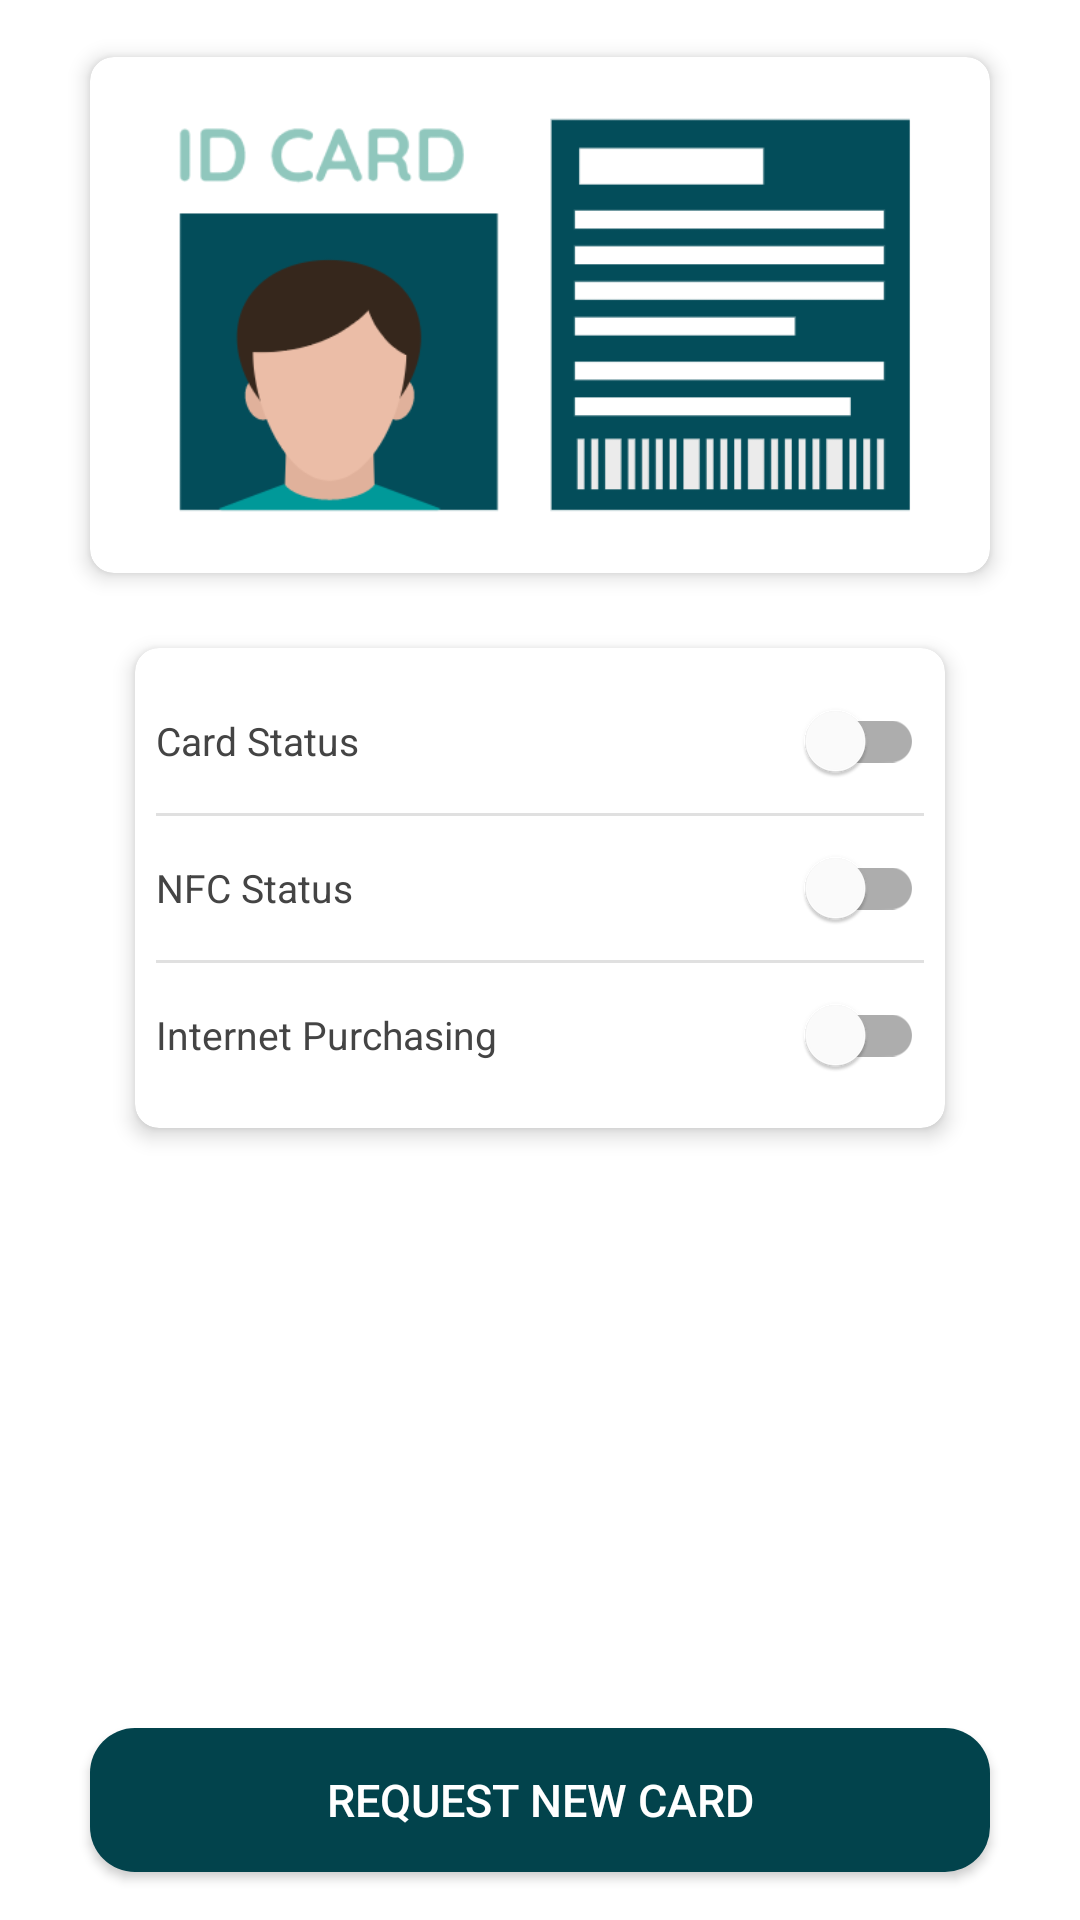

Write the Android layout XML for this screen, with the resource values it uses.
<!-- AndroidManifest.xml: application theme Theme.MyTask -->
<!-- res/layout/fragment_my_card.xml -->
<androidx.constraintlayout.widget.ConstraintLayout xmlns:android="http://schemas.android.com/apk/res/android"
    xmlns:app="http://schemas.android.com/apk/res-auto"
    xmlns:tools="http://schemas.android.com/tools"
    android:layout_width="match_parent"
    android:layout_height="match_parent"
    android:padding="10dp"
    tools:context=".ui.home.HomeFragment">

    <androidx.cardview.widget.CardView
        android:id="@+id/imageCardView"
        android:layout_width="match_parent"
        android:layout_height="wrap_content"
        android:layout_marginStart="20dp"
        android:layout_marginTop="9dp"
        android:layout_marginEnd="20dp"
        app:cardCornerRadius="8dp"
        app:cardElevation="4dp"
        app:layout_constraintEnd_toEndOf="parent"
        app:layout_constraintStart_toStartOf="parent"
        app:layout_constraintTop_toTopOf="parent"
        app:layout_constraintVertical_bias="0.076">

        <ImageView
            android:id="@+id/detailsCard"
            android:layout_width="match_parent"
            android:layout_height="172dp"
            android:scaleType="fitCenter"
            android:src="@drawable/id1" />

    </androidx.cardview.widget.CardView>

    <androidx.cardview.widget.CardView
        android:id="@+id/groupBox"
        android:layout_width="match_parent"
        android:layout_height="wrap_content"
        android:layout_marginStart="35dp"
        android:layout_marginTop="25dp"
        android:layout_marginEnd="35dp"
        app:cardCornerRadius="8dp"
        app:cardElevation="4dp"
        app:layout_constraintEnd_toEndOf="parent"
        app:layout_constraintStart_toStartOf="parent"
        app:layout_constraintTop_toBottomOf="@id/imageCardView">

        <LinearLayout
            android:layout_width="match_parent"
            android:layout_height="wrap_content"
            android:orientation="vertical"
            android:padding="7dp">

            <com.google.android.material.switchmaterial.SwitchMaterial
                android:id="@+id/switchCardStatus"
                android:layout_width="match_parent"
                android:layout_height="wrap_content"
                android:text="@string/card_status"
                android:textColor="@color/dark_gray"
                android:textSize="13sp" />

            <View
                android:layout_width="match_parent"
                android:layout_height="1dp"
                android:background="#E0E0E0" />

            <com.google.android.material.switchmaterial.SwitchMaterial
                android:id="@+id/switchNfcStatus"
                android:layout_width="match_parent"
                android:layout_height="wrap_content"
                android:text="@string/nfc_status"
                android:textColor="@color/dark_gray"
                android:textSize="13sp" />

            <View
                android:layout_width="match_parent"
                android:layout_height="1dp"
                android:background="#E0E0E0" />

            <com.google.android.material.switchmaterial.SwitchMaterial
                android:id="@+id/switchInternetPurchasing"
                android:layout_width="match_parent"
                android:layout_height="wrap_content"
                android:text="@string/internet_purchasing"
                android:textColor="@color/dark_gray"
                android:textSize="13sp" />
        </LinearLayout>
    </androidx.cardview.widget.CardView>

    <Button
        android:id="@+id/requestCardButton"
        android:layout_width="match_parent"
        android:layout_height="wrap_content"
        android:layout_marginStart="20dp"
        android:layout_marginTop="200dp"
        android:layout_marginEnd="20dp"
        android:background="@drawable/rounded_confirm_rejester"
        android:text="@string/request_new_card"
        android:textColor="@color/white"
        android:textSize="15sp"
        app:layout_constraintEnd_toEndOf="parent"
        app:layout_constraintStart_toStartOf="parent"
        app:layout_constraintTop_toBottomOf="@id/groupBox" />
</androidx.constraintlayout.widget.ConstraintLayout>
<!-- resources referenced by this layout -->
<resources>
  <color name="dark_gray">#444444</color>
  <color name="white">#FFFFFFFF</color>
  <!-- drawable id1: png bitmap (drawable, 22277 bytes) -->
  <!-- drawable rounded_confirm_rejester (drawable) -->
  <?xml version="1.0" encoding="utf-8"?>
  <shape xmlns:android="http://schemas.android.com/apk/res/android" >
  
      <corners
          android:radius="15dp" />
      <solid
          android:color="#02434C"/>
  
  </shape>
  <string name="card_status">Card Status</string>
  <string name="internet_purchasing">Internet Purchasing</string>
  <string name="nfc_status">NFC Status</string>
  <string name="request_new_card">REQUEST NEW CARD</string>
  <style name="Theme.MyTask" parent="Theme.MaterialComponents.Light.NoActionBar">
          <item name="colorPrimary">@color/dark_green</item>
          <item name="colorAccent">@color/dark_green</item>
          <item name="colorPrimaryDark">@color/black</item>
          <item name="colorSecondary">@color/dark_green</item>
  
      </style>
  <color name="dark_green">#02434C</color>
  <color name="black">#FF000000</color>
</resources>
